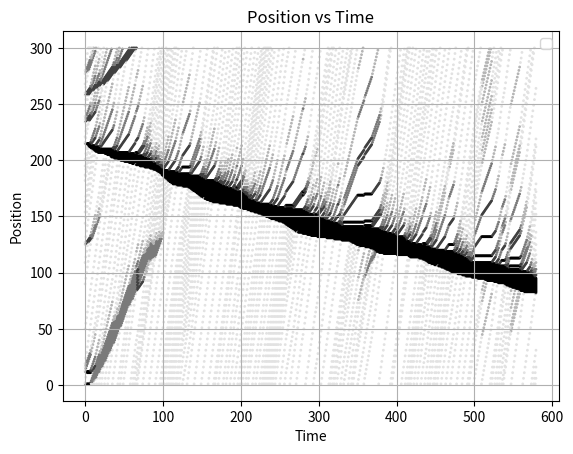

Recreate this plot in Python.
# -*- coding: utf-8 -*-
"""
Created on Wed Apr  3 16:29:31 2024

@author: zahra
"""

import numpy as np
import random as rnd
import matplotlib.pyplot as plt
import matplotlib.cm as cm
from collections import deque

class KKW:
    def __init__(self):
        self.D0 = 15
        self.D1 = 2.55
        self.a = self.b = 1
        self.vp = 7
        self.pa1 = 0.2
        self.pa2 = 0.052
        self.p0 = 0.425
        self.pd = 0.04
        self.vmax = 5 # cells/timestep
        self.l = 1 #cells
        self.dt = 1 #s
        self.dx = 0.5 #m
        
        self.ncells = 300
        self.ntimesteps = 580
        self.density = 0.1    #0.03 free flow, #0.1 jam
        
        self.nvehicles = int(self.ncells * self.density) 
        
        self.D = 0
        self.dacc = 0
        self.sgap = np.zeros((self.nvehicles,self.ntimesteps))
        self.vdes = 0

        self.pa = 0
        self.pb = 0
        
        self.v = []
        for i in range(self.nvehicles):
            sublist = []
            for _ in range(self.ntimesteps):
                sublist.append([i, 0])
            self.v.append(sublist)       
    
        # random_numbers = [rnd.randint(0, self.vmax) for _ in range(self.nvehicles)]
        for j in range(self.nvehicles):
            self.v[j][0][1] = self.vmax
        
        #self.x = np.zeros((self.nvehicles,self.ntimesteps))
        self.x = []
        for i in range(self.nvehicles):
            sublist = []
            for _ in range(self.ntimesteps):
                sublist.append([i, 0])
            self.x.append(sublist)
     
        random_numbers = rnd.sample(range(1, self.ncells), self.nvehicles)
        random_numbers = sorted(random_numbers)
        for j in range(self.nvehicles):
           self.x[j][0][1] = random_numbers[j]
           
        # Initialize queue for vehicles waiting to enter the road
        self.queue = deque()
        
    def run(self):

        for t in range(0, self.ntimesteps-1):
            xi = rnd.random()
            for i in range(self.nvehicles):
                order = self.x[i][t][0]
                if order == (self.nvehicles+1):
                    self.v[i][t+1][0] = self.nvehicles+1
                    self.v[i][t+1][1] = self.vmax
                    self.x[i][t+1][0] = self.nvehicles+1
                    self.x[i][t+1][1] = self.ncells
                else: 
                    leading_order = int(self.x[i][t][0]) + 1
                    leading_idx = -2
                    for idx in range(self.nvehicles):
                        if int(self.x[idx][t][0]) == leading_order:
                            leading_idx = idx
                            
                    if leading_idx == -2:
                        vleading = int(self.vmax)
                        self.sgap[i,t] = int(self.ncells)
                        print("no leading for i",i)
                        if leading_order != self.nvehicles:
                            print("j",leading_order)
                    else:
                        vleading = int(self.v[leading_idx][t][1])
                        self.sgap[i,t] = int(self.x[leading_idx][t][1]) - int(self.x[i][t][1]) - 1
                     
                    gap = int(self.sgap[i,t])
                            
                    if self.v[i][t][1] < vleading:
                        self.dacc = int(self.a)
                    if self.v[i][t][1] == vleading:
                        self.dacc = 0
                    if self.v[i][t][1] > vleading:
                        self.dacc = -1 * int(self.b)

                    
                    if gap < 0 and t<10:
                        print("gap",gap,
                            "time:",t,"id:",i,"leading",leading_idx,
                              "position",self.x[i][t][1] ,self.x[leading_idx][t][1],
                              "order:",self.x[i][t][0],self.x[leading_idx][t][0],
                              "pposition:",self.x[i][t-1][1],self.x[leading_idx][t-1][1],
                              "pspeed",self.v[i][t-1][1],self.v[leading_idx][t-1][1],
                              "pgap:",self.sgap[i,t-1],
                              "porder:",self.x[i][t-1][0],self.x[leading_idx][t-1][0],
                              )
                    self.D = self.D0 + self.D1 * self.v[i][t][1]
                    if gap > (self.D - self.l):
                        self.vdes = self.v[i][t][1] + self.a
                    if gap <= (self.D - self.l):
                        self.vdes = self.v[i][t][1] + self.dacc
                   
                    vfuture = max(0, min(self.vmax,gap,self.vdes))
                    
                    if vfuture < self.vp:
                        self.pa = self.pa1
                    if vfuture >= self.vp:
                        self.pa = self.pa2
                        
                    if vfuture == 0:
                        self.pb = self.p0
                    if vfuture > 0:
                        self.pb = self.pd
                    
    
                    if xi < self.pa:
                        eta = int(self.a)
                    elif self.pa <= xi and xi < self.pa + self.pb:
                       eta = -1 * int(self.b) 
                    elif xi >= (self.pa + self.pb):
                       eta = 0
                       
                    self.v[i][t+1][1] = max(0, min(self.vmax,self.v[i][t][1] + eta, self.v[i][t][1] + self.a, gap))
                    self.x[i][t+1][1] = int(self.x[i][t][1]) + int(self.v[i][t+1][1])
                    self.v[i][t+1][0] = int(self.v[i][t][0])
                    self.x[i][t+1][0] = int(self.x[i][t][0])
                    
                    xfuture = int(self.x[i][t+1][1])
                    
                    if xfuture > self.ncells:
                        # Add the vehicle that moved beyond the last position of the road to the queue
                        self.queue.append(i)
                        print("time",t,"i",i)
                        self.v[i][t+1][0] = self.nvehicles+1
                        self.v[i][t+1][1] = self.vmax
                        self.x[i][t+1][0] = self.nvehicles+1
                        self.x[i][t+1][1] = self.ncells
                    # Remove the vehicle 
                    # self.x = np.delete(self.x, i, axis=0)
                    # self.v = np.delete(self.v, i, axis=0)
                    # self.sgap = np.delete(self.sgap, i, axis=0)
                        
                    
                
            if not any(row[1] == 1 for row in (row[t] for row in self.x)):  # Check if position 1 is free
                if self.queue:  # Check if there are vehicles in the queue
                    
                    # Dequeue the first vehicle in the queue
                    waiting_vehicle = self.queue.popleft()
                    print("waiting_vehicle",waiting_vehicle)
                    # Insert the waiting vehicle at the beginning of x
                    # self.x = np.insert(self.x, 0, np.zeros(self.ntimesteps), axis=0)
                    # self.v = np.insert(self.v, 0, np.zeros(self.ntimesteps), axis=0)
                    # self.sgap = np.insert(self.sgap, 0, np.zeros(self.ntimesteps), axis=0)
                    # Place the vehicle at position 1 with random speed between 0 and 
                    #idx_list = [row[0] for row in (row[t] for row in self.x)]
                    for j in range(self.nvehicles):
                        if j not in self.queue :
                            self.x[j][t+1][0] = int(self.x[j][t+1][0]) + 1
                            self.v[j][t+1][0] = int(self.v[j][t+1][0]) + 1
                    self.x[waiting_vehicle][t+1][1] = 1
                    self.v[waiting_vehicle][t+1][1] = int(self.vmax)
                    self.x[waiting_vehicle][t+1][0] = 0
                    self.v[waiting_vehicle][t+1][0] = 0



                
        return
    
    def global_density(self):
        return
    
    def plot_all(self):
        time = np.arange(self.ntimesteps)
    
        # Extract positions from the nested list
        flattened_positions = [x[1] for sublist in self.x for x in sublist]
    
        # Flatten the speeds array
        flattened_speeds = [v[1] for sublist in self.v for v in sublist]
    
        # Create an array of time values corresponding to each position
        time_repeated = np.tile(time, len(self.x))
        
        # Normalize speeds to range [0, 1], considering vmax
        normalized_speeds =  [speed / self.vmax for speed in flattened_speeds]
    
        # Create a colormap ranging from black to light gray
        cmap = cm.get_cmap('Greys')
        reversed_cmap = cmap.reversed()
        colors_adjusted = [cmap((self.vmax - i) / self.vmax) for i in range(int(self.vmax))]
        reversed_cmap = cm.colors.ListedColormap(colors_adjusted[::1])
        # Map normalized speeds to colors from the colormap
        colors = reversed_cmap(normalized_speeds)
            
        # Plotting
        plt.scatter(time_repeated, flattened_positions, marker='.', color=colors, s=4)
       
        plt.xlabel('Time')
        plt.ylabel('Position')
        plt.title('Position vs Time')
        plt.legend()
        plt.grid(True)
        plt.savefig("PositionVSTime.pdf", bbox_inches="tight")
        plt.show()

        
    def plot_one_by_one(self):
        
       
        # Assuming time values are evenly spaced, otherwise provide time values separately
        time = np.arange(self.ntimesteps)
        
        cmap = cm.get_cmap('Greys')
        colors_adjusted = [cmap((self.vmax - i) / self.vmax) for i in range(int(self.vmax))]
        reversed_cmap = cm.colors.ListedColormap(colors_adjusted[::1])

        
        # Plotting
        for i in range(self.nvehicles):
            print(self.x[i][100][1])
            print(self.x[i][101][1])
            print(self.v[i][100][1])
            print(self.v[i][101][1])
            normalized_speeds =  [self.v[i][t][1] / self.vmax for t in range(self.ntimesteps) ]
            #normalized_speeds = self.v[i] / self.vmax
            colors = reversed_cmap(normalized_speeds)
            
            plt.scatter(time, [x[1] for x in self.x[i]], marker='.', color=colors, s=4)

            plt.xlabel('Time')
            plt.ylabel('Position')
            plt.title('Position vs Time')
            plt.legend()
            plt.grid(True)
            plt.show()


            
    def plot_spaceGap(self):
                
         # Assuming time values are evenly spaced, otherwise provide time values separately
         time = np.arange(self.sgap.shape[1])
         
         # Plotting
         for i in range(self.sgap.shape[0]):

             plt.scatter(time, self.sgap[i], marker='.', s=5)

             plt.xlabel('Time')
             plt.ylabel('Position')
             plt.title('Position vs Time')
             plt.legend()
             plt.grid(True)
             plt.show()

if __name__ == "__main__":
    kkw_instance = KKW()
    kkw_instance.run()
    kkw_instance.plot_all()
